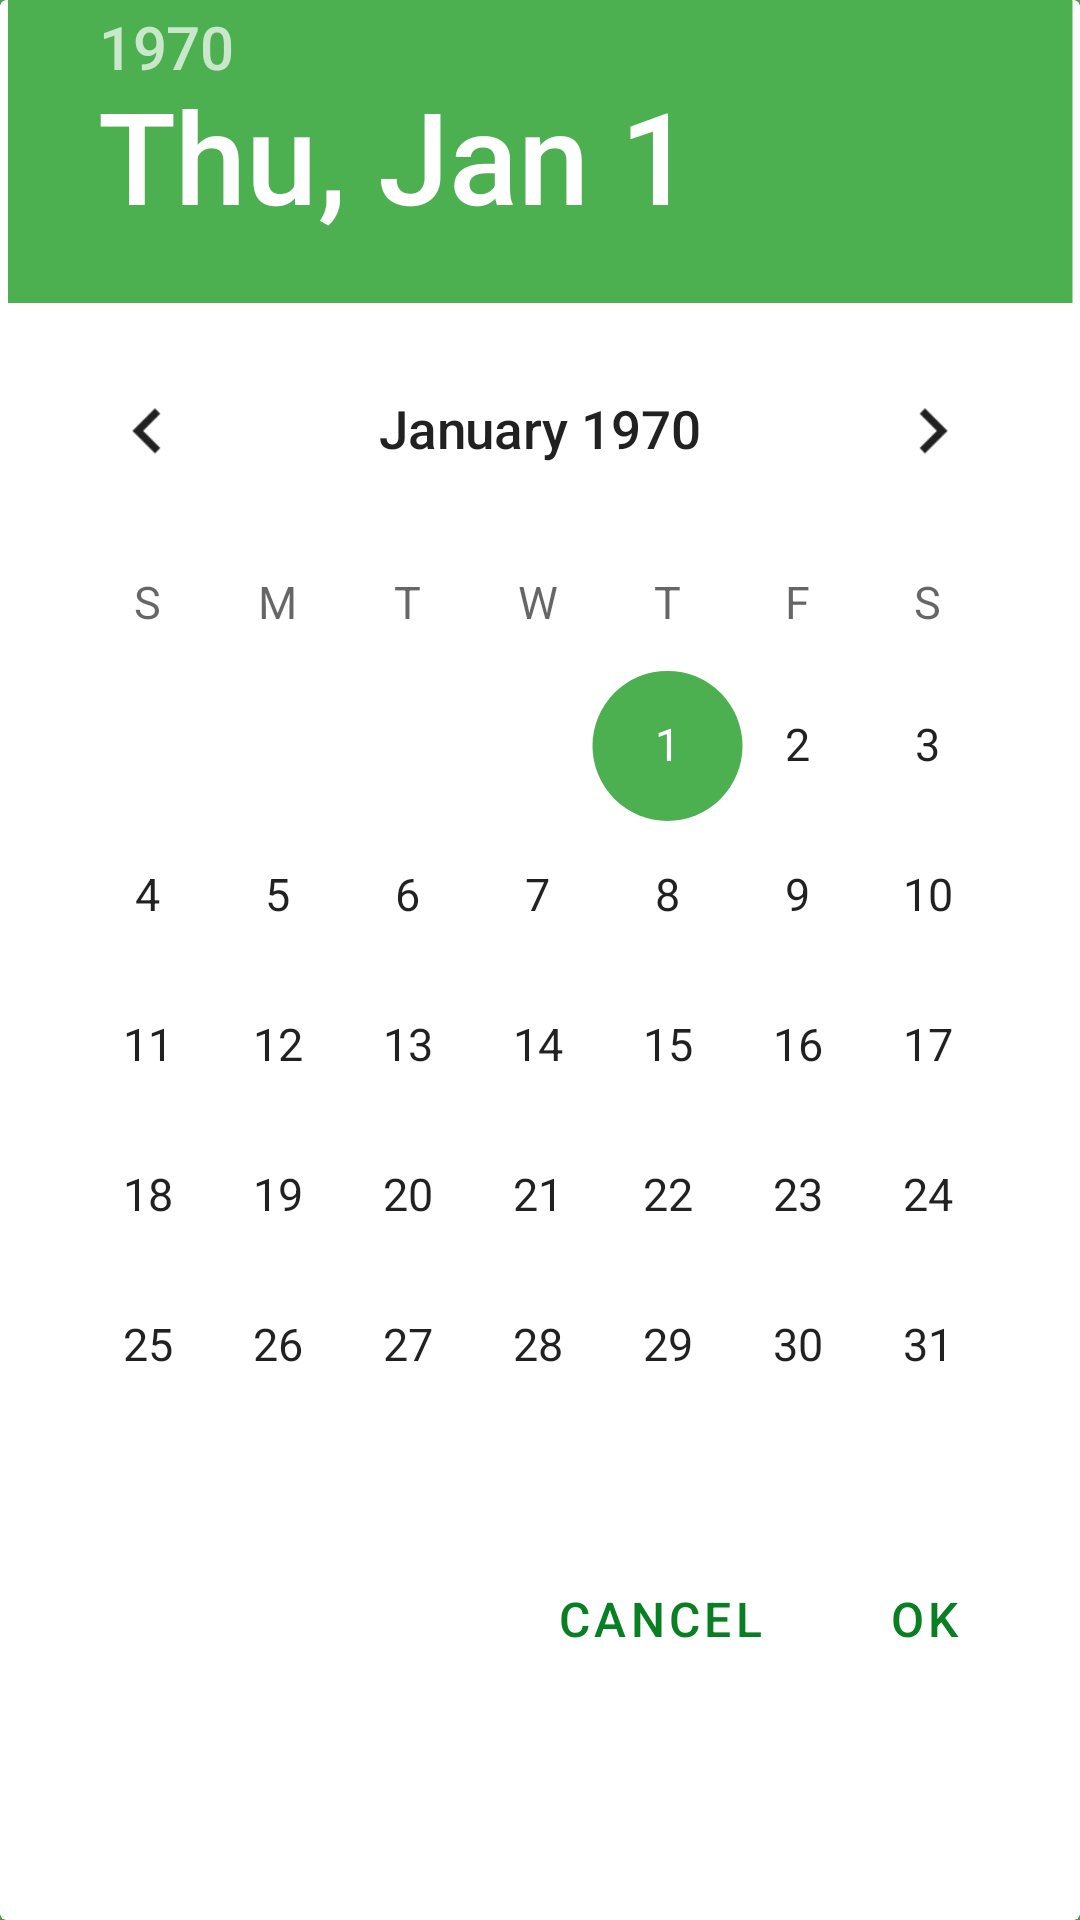

Write the Android layout XML for this screen, with the resource values it uses.
<!-- AndroidManifest.xml: application theme SplashTheme -->
<!-- res/layout/dialog_date.xml -->
<?xml version="1.0" encoding="utf-8"?>
<androidx.cardview.widget.CardView xmlns:android="http://schemas.android.com/apk/res/android"
    xmlns:app="http://schemas.android.com/apk/res-auto"
    android:id="@+id/root"
    android:layout_width="match_parent"
    android:layout_height="wrap_content"
    android:orientation="vertical"
    app:cardBackgroundColor="@android:color/white">

    <LinearLayout
        android:layout_width="match_parent"
        android:layout_height="wrap_content"
        android:orientation="vertical">

        <DatePicker
            android:id="@+id/picker"
            android:layout_width="wrap_content"
            android:layout_height="wrap_content"
            android:layout_gravity="center"
            android:layout_margin="38dp"
            android:scaleX="1.25"
            android:scaleY="1.25" />

        <LinearLayout
            android:layout_width="wrap_content"
            android:layout_height="wrap_content"
            android:layout_gravity="end"
            android:orientation="horizontal"
            android:padding="8dp">

            <com.google.android.material.button.MaterialButton
                android:id="@+id/cancel"
                style="@style/Widget.MaterialComponents.Button.TextButton"
                android:layout_width="wrap_content"
                android:layout_height="wrap_content"
                android:text="@string/cancel"
                android:textColor="@color/colorPrimaryDark"
                android:textSize="16sp" />

            <com.google.android.material.button.MaterialButton
                android:id="@+id/confirm"
                style="@style/Widget.MaterialComponents.Button.TextButton"
                android:layout_width="wrap_content"
                android:layout_height="wrap_content"
                android:text="@string/ok"
                android:textColor="@color/colorPrimaryDark"
                android:textSize="16sp" />
        </LinearLayout>
    </LinearLayout>
</androidx.cardview.widget.CardView>
<!-- resources referenced by this layout -->
<resources>
  <color name="colorPrimaryDark">#087F23</color>
  <string name="cancel">Cancel</string>
  <string name="ok">OK</string>
  <style name="SplashTheme" parent="AppTheme">
          <item name="android:windowTranslucentNavigation">true</item>
          <item name="android:windowTranslucentStatus">true</item>
          <item name="android:windowBackground">@drawable/splash</item>
      </style>
  <style name="AppTheme" parent="Theme.MaterialComponents.Light.NoActionBar">
          <item name="colorPrimary">@color/colorPrimary</item>
          <item name="colorPrimaryDark">@color/colorPrimaryDark</item>
          <item name="colorAccent">@color/colorAccent</item>
      </style>
  <!-- drawable splash (drawable) -->
  <?xml version="1.0" encoding="utf-8"?>
  <layer-list xmlns:android="http://schemas.android.com/apk/res/android">
  
      <item android:drawable="@color/colorPrimary" />
      <item>
          <bitmap
              android:gravity="center"
              android:src="@drawable/splash_background" />
      </item>
  </layer-list>
  <color name="colorPrimary">#4CAF50</color>
  <color name="colorAccent">#4CAF50</color>
  <!-- drawable splash_background: png bitmap (drawable-nodpi, 66179 bytes) -->
</resources>
